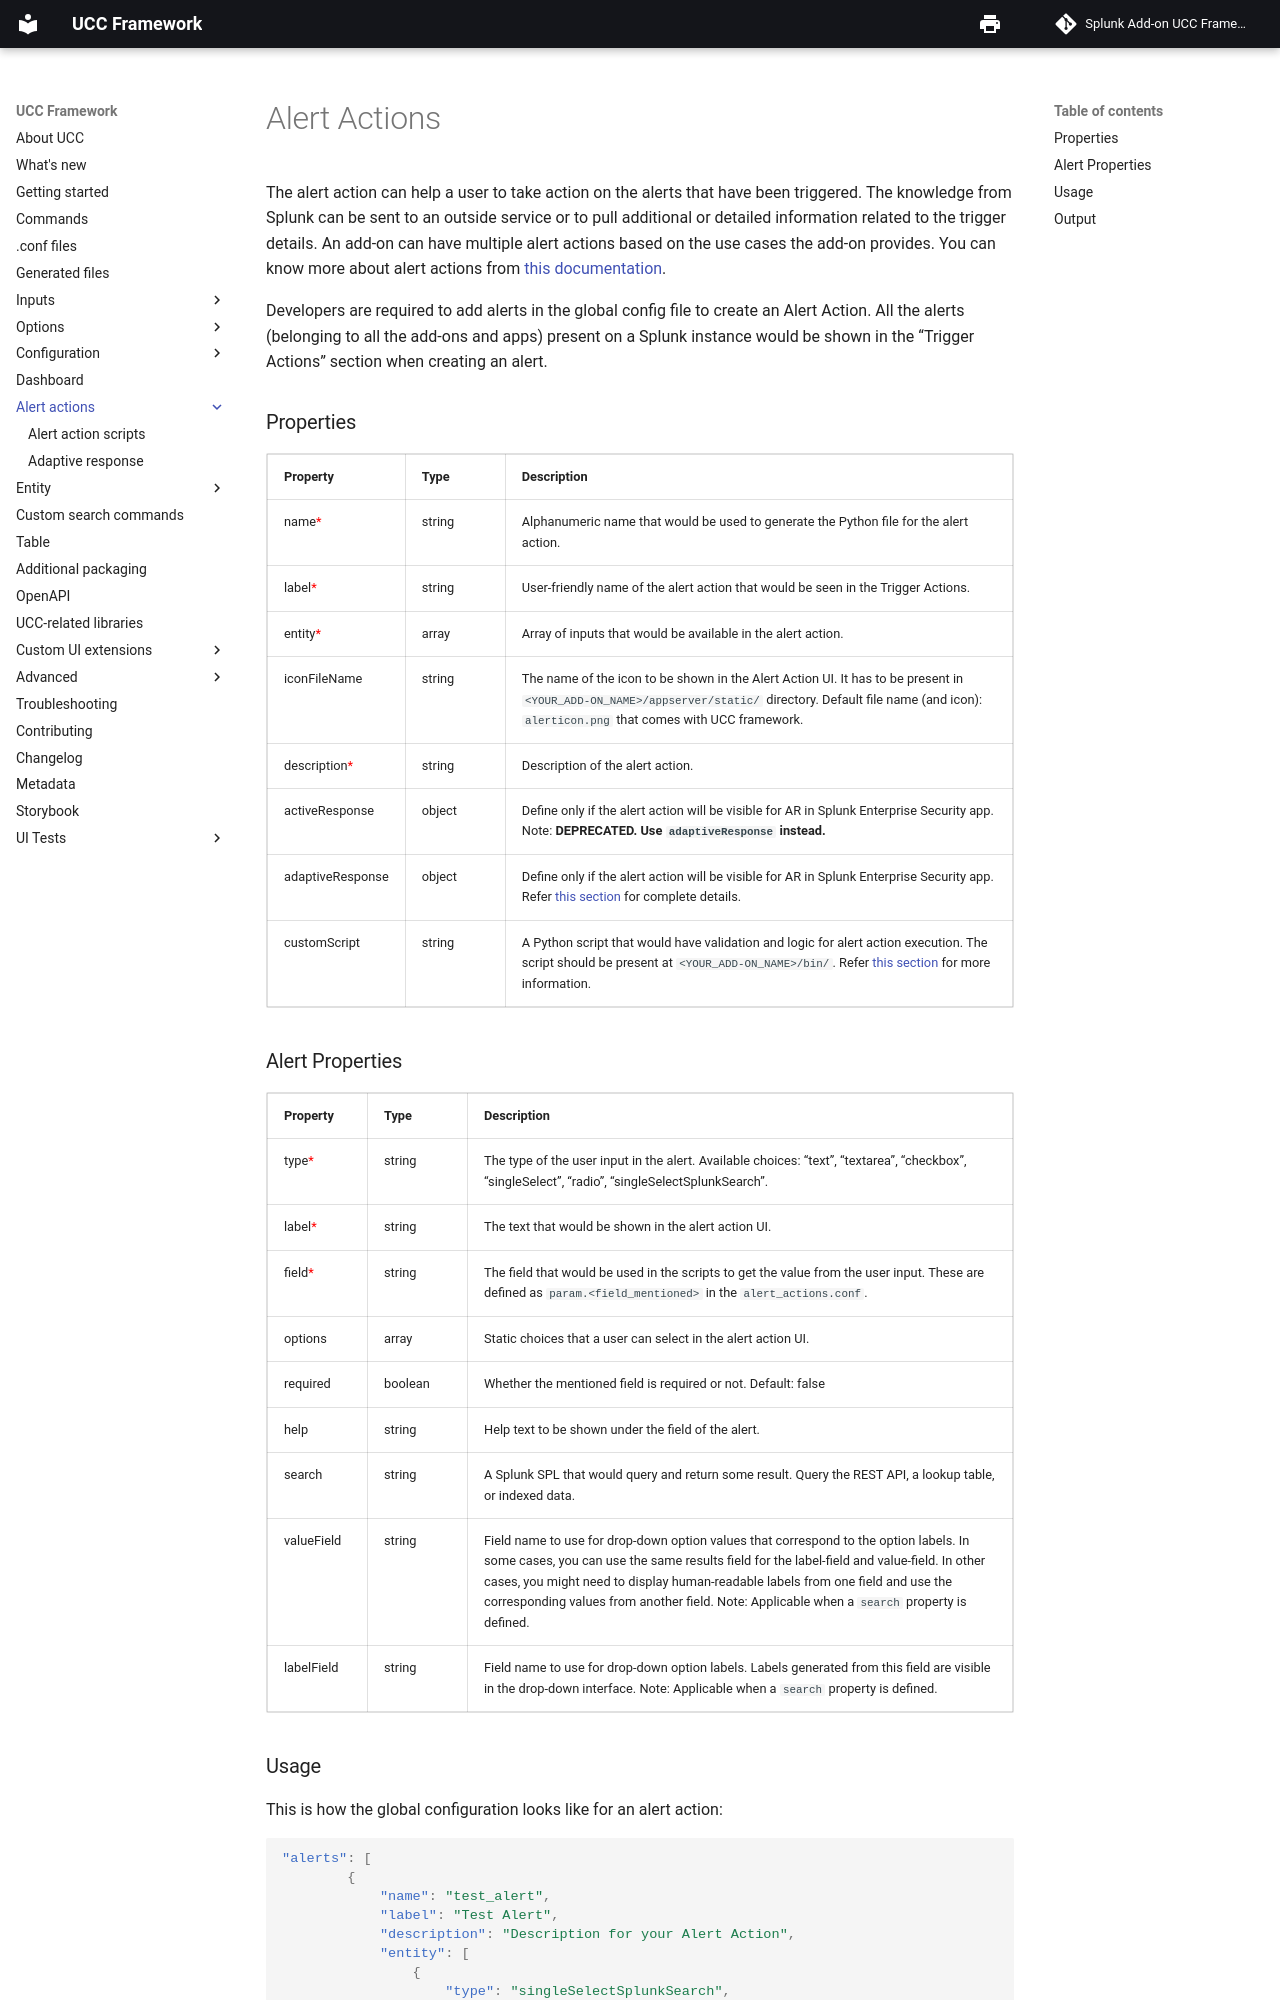

repository: splunk/addonfactory-ucc-generator · page: alert_actions/index.html · generator: mkdocs

---
title: Alert Actions
---

# Alert Actions

The alert action can help a user to take action on the alerts that have been triggered. The knowledge from Splunk can be sent to an outside service or to pull additional or detailed information related to the trigger details.
An add-on can have multiple alert actions based on the use cases the add-on provides. You can know more about alert actions from [this documentation](https://docs.splunk.com/Documentation/Splunk/latest/Alert/Aboutalerts).

Developers are required to add alerts in the global config file to create an Alert Action. All the alerts
(belonging to all the add-ons and apps) present on a Splunk instance would be shown in the "Trigger Actions" section when creating an alert.

### Properties

| Property                                                                  | Type   | Description                                                                                            |
|---------------------------------------------------------------------------|--------|--------------------------------------------------------------------------------------------------------|
| name<span class="required-asterisk">\*</span>                            | string | Alphanumeric name that would be used to generate the Python file for the alert action. |
| label<span class="required-asterisk">\*</span>                            | string | User-friendly name of the alert action that would be seen in the Trigger Actions. |
| entity<span class="required-asterisk">\*</span>                            | array | Array of inputs that would be available in the alert action. |
| iconFileName                            | string | The name of the icon to be shown in the Alert Action UI. It has to be present in `<YOUR_ADD-ON_NAME>/appserver/static/` directory. Default file name (and icon): `alerticon.png` that comes with UCC framework. |
| description<span class="required-asterisk">\*</span>                            | string | Description of the alert action. |
| activeResponse                            | object | Define only if the alert action will be visible for AR in Splunk Enterprise Security app. Note: <strong>DEPRECATED. Use `adaptiveResponse` instead.</strong> |
| adaptiveResponse                            | object | Define only if the alert action will be visible for AR in Splunk Enterprise Security app. Refer [this section](adaptive_response.md) for complete details. |
| customScript | string | A Python script that would have validation and logic for alert action execution. The script should be present at `<YOUR_ADD-ON_NAME>/bin/`. Refer [this section](alert_scripts.md#custom-script-for-alert-action) for more information. |
